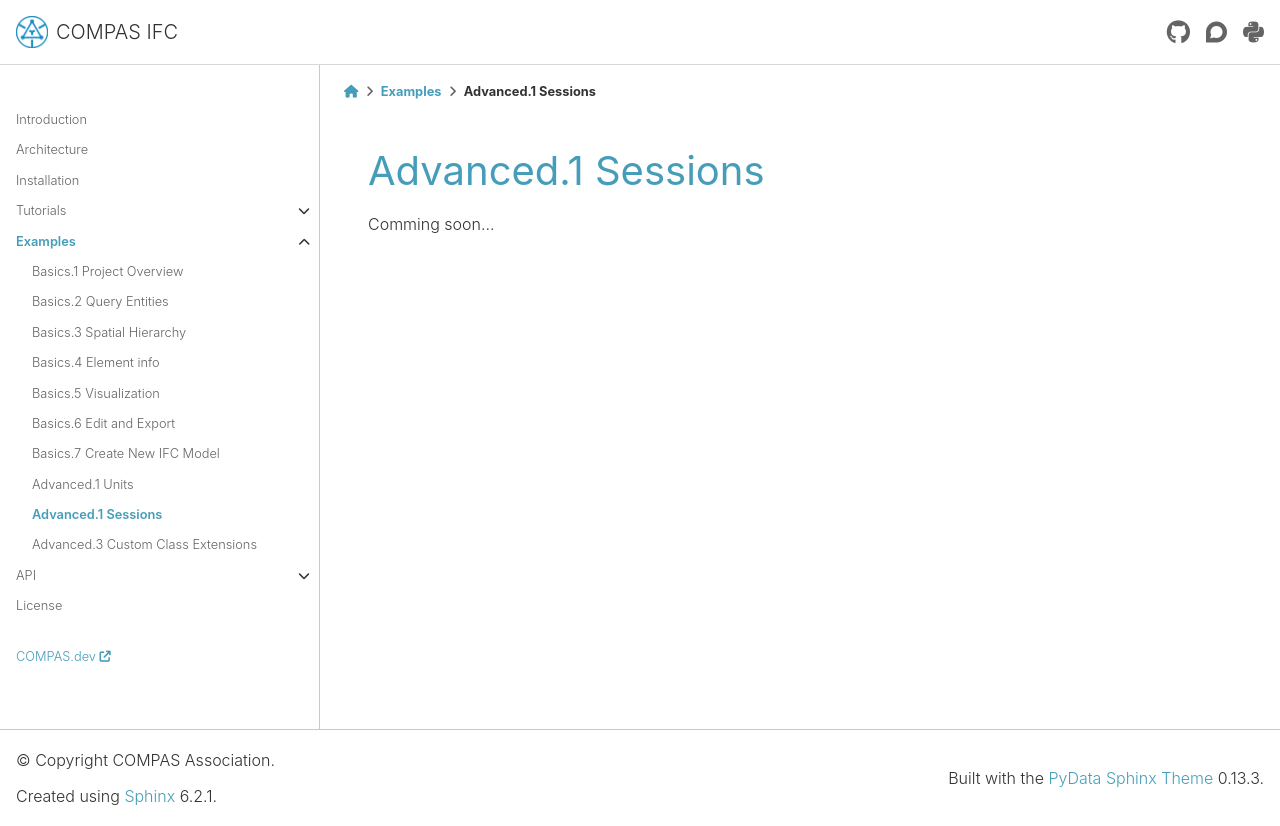

repository: compas-dev/compas_ifc · page: 1.7.0/examples/Advanced.2_sessions.html · generator: sphinx

*******************************************************************************
Advanced.1 Sessions
*******************************************************************************

Comming soon...
